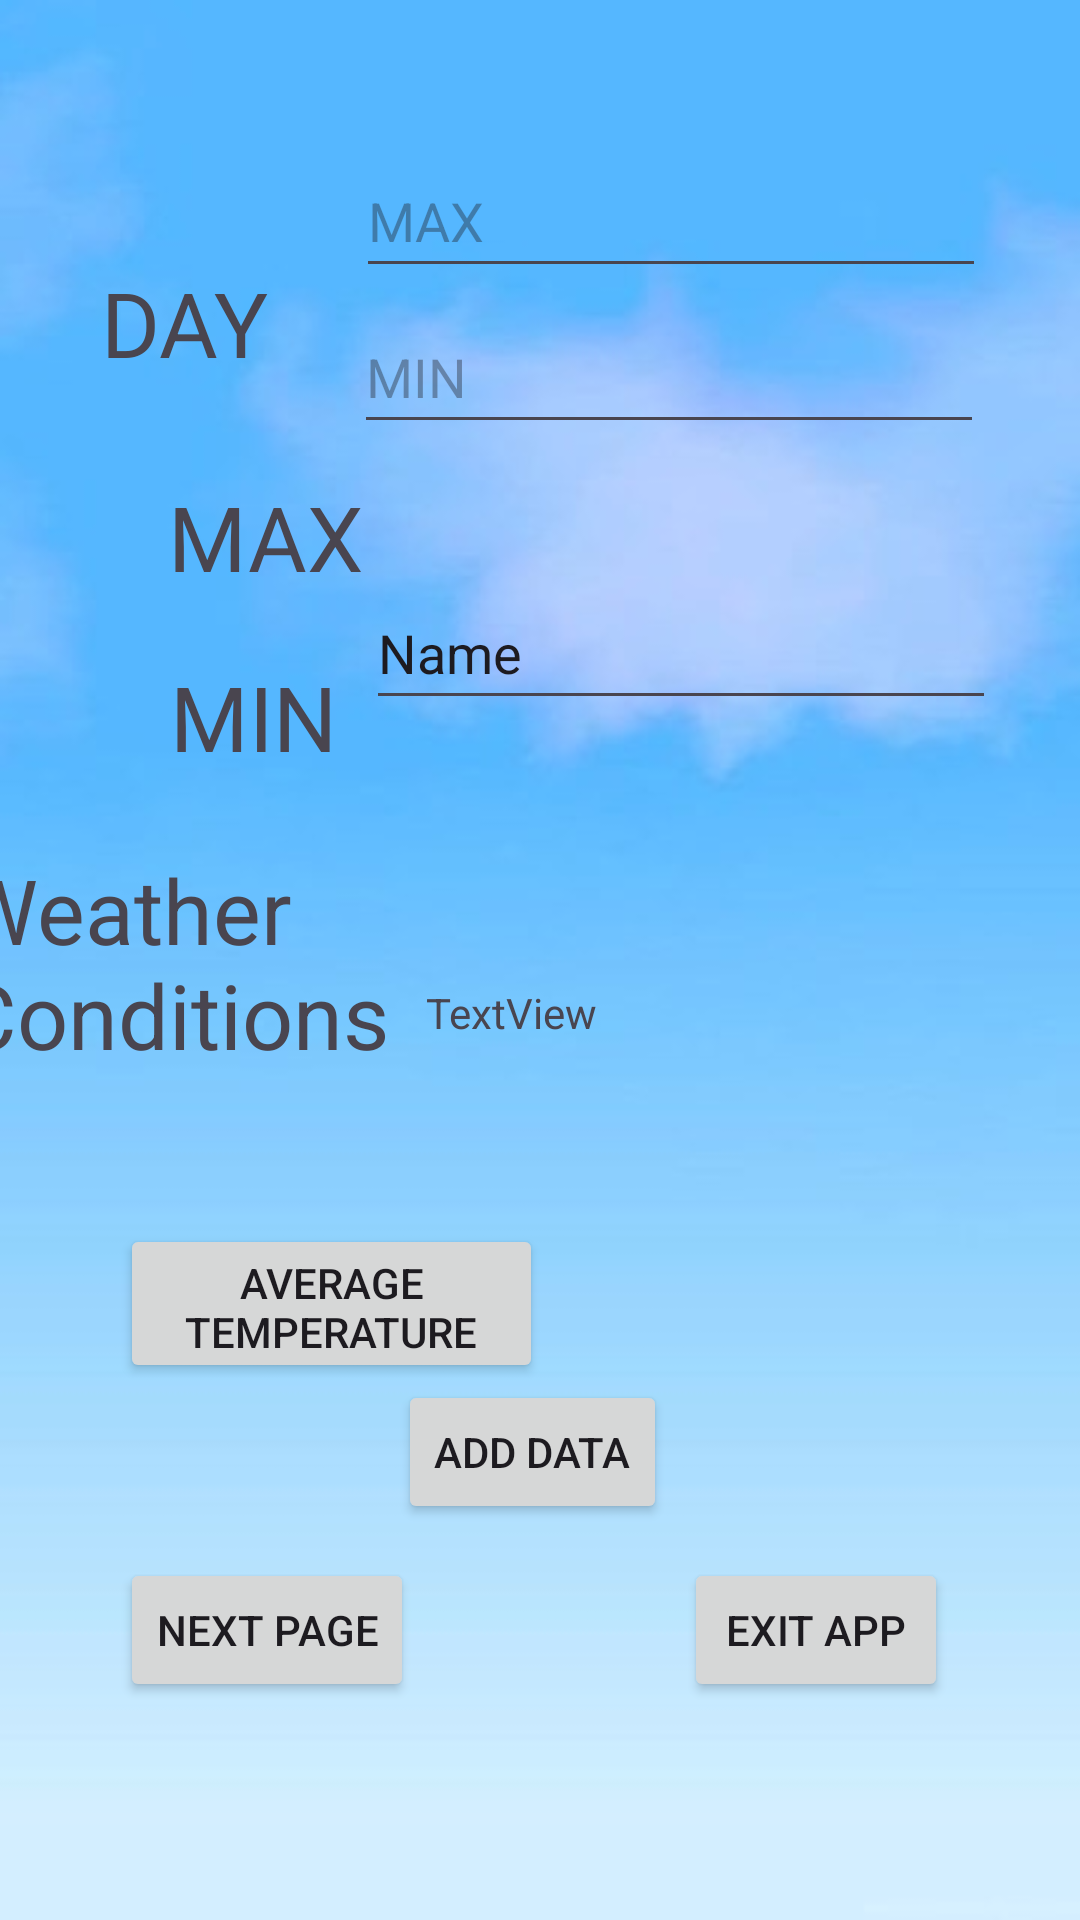

Write the Android layout XML for this screen, with the resource values it uses.
<!-- AndroidManifest.xml: application theme Theme.ST10443365_IMAD511_Practicum -->
<!-- res/layout/activity_mscreen2.xml -->
<?xml version="1.0" encoding="utf-8"?>
<androidx.constraintlayout.widget.ConstraintLayout xmlns:android="http://schemas.android.com/apk/res/android"
    xmlns:app="http://schemas.android.com/apk/res-auto"
    xmlns:tools="http://schemas.android.com/tools"
    android:layout_width="match_parent"
    android:layout_height="match_parent"
    android:background="@drawable/background2"
    tools:context=".mscreen2">

    <Button
        android:id="@+id/button3"
        android:layout_width="wrap_content"
        android:layout_height="wrap_content"
        android:layout_marginBottom="132dp"
        android:text="add data"
        app:layout_constraintBottom_toBottomOf="parent"
        app:layout_constraintEnd_toEndOf="parent"
        app:layout_constraintHorizontal_bias="0.491"
        app:layout_constraintStart_toStartOf="parent"
        tools:text="add data" />

    <Button
        android:id="@+id/button6"
        android:layout_width="wrap_content"
        android:layout_height="wrap_content"
        android:layout_marginEnd="28dp"
        android:text="@string/exit_app"
        app:layout_constraintBottom_toBottomOf="parent"
        app:layout_constraintEnd_toEndOf="parent"
        app:layout_constraintHorizontal_bias="0.849"
        app:layout_constraintStart_toEndOf="@+id/button5"
        app:layout_constraintTop_toTopOf="parent"
        app:layout_constraintVertical_bias="0.877" />

    <Button
        android:id="@+id/button5"
        android:layout_width="wrap_content"
        android:layout_height="wrap_content"
        android:layout_marginStart="40dp"
        android:text="@string/next_page"
        app:layout_constraintBottom_toBottomOf="parent"
        app:layout_constraintStart_toStartOf="parent"
        app:layout_constraintTop_toTopOf="parent"
        app:layout_constraintVertical_bias="0.877" />

    <Button
        android:id="@+id/button4"
        android:layout_width="141dp"
        android:layout_height="53dp"
        android:layout_marginStart="40dp"
        android:layout_marginTop="408dp"
        android:text="@string/average"
        app:layout_constraintBottom_toTopOf="@+id/button5"
        app:layout_constraintStart_toStartOf="parent"
        app:layout_constraintTop_toTopOf="parent"
        app:layout_constraintVertical_bias="0.0" />

    <EditText
        android:id="@+id/editTextNumber"
        android:layout_width="wrap_content"
        android:layout_height="wrap_content"
        android:layout_marginEnd="32dp"
        android:layout_marginBottom="4dp"
        android:autofillHints=""
        android:ems="10"
        android:hint="@string/max"
        android:inputType="number"
        android:minHeight="48dp"
        app:layout_constraintBottom_toTopOf="@+id/editTextNumber2"
        app:layout_constraintEnd_toEndOf="parent"
        app:layout_constraintHorizontal_bias="0.872"
        app:layout_constraintStart_toEndOf="@+id/textView5" />

    <EditText
        android:id="@+id/editTextNumber2"
        android:layout_width="wrap_content"
        android:layout_height="wrap_content"
        android:layout_marginEnd="32dp"
        android:layout_marginBottom="44dp"
        android:autofillHints=""
        android:ems="10"
        android:hint="@string/min"
        android:inputType="number"
        android:minHeight="48dp"
        app:layout_constraintBottom_toTopOf="@+id/editText"
        app:layout_constraintEnd_toEndOf="parent" />

    <TextView
        android:id="@+id/textView3"
        android:layout_width="87dp"
        android:layout_height="47dp"
        android:layout_marginStart="40dp"
        android:layout_marginTop="48dp"
        android:text="@string/day"
        android:textSize="30sp"
        app:layout_constraintBottom_toTopOf="@+id/textView4"
        app:layout_constraintEnd_toStartOf="@+id/editTextText"
        app:layout_constraintStart_toStartOf="parent"
        app:layout_constraintTop_toTopOf="parent"
        app:layout_constraintVertical_bias="0.317" />

    <TextView
        android:id="@+id/textView4"
        android:layout_width="wrap_content"
        android:layout_height="wrap_content"
        android:layout_marginStart="56dp"
        android:layout_marginBottom="24dp"
        android:text="@string/min"
        android:textSize="30sp"
        app:layout_constraintBottom_toTopOf="@+id/textView6"
        app:layout_constraintEnd_toStartOf="@+id/editTextNumber"
        app:layout_constraintHorizontal_bias="0.089"
        app:layout_constraintStart_toStartOf="parent" />

    <EditText
        android:id="@+id/editText"
        android:layout_width="wrap_content"
        android:layout_height="wrap_content"
        android:layout_marginEnd="28dp"
        android:layout_marginBottom="88dp"
        android:autofillHints=""
        android:ems="10"
        android:inputType="text"
        android:minHeight="48dp"
        android:text="@string/name"
        app:layout_constraintBottom_toTopOf="@+id/textView7"
        app:layout_constraintEnd_toEndOf="parent" />

    <TextView
        android:id="@+id/textView5"
        android:layout_width="wrap_content"
        android:layout_height="wrap_content"
        android:layout_marginStart="56dp"
        android:layout_marginBottom="84dp"
        android:text="@string/max"
        android:textSize="30sp"
        app:layout_constraintBottom_toTopOf="@+id/textView6"
        app:layout_constraintEnd_toStartOf="@+id/editTextNumber2"
        app:layout_constraintHorizontal_bias="0.0"
        app:layout_constraintStart_toStartOf="parent"
        app:layout_constraintTop_toBottomOf="@+id/textView3"
        app:layout_constraintVertical_bias="1.0" />

    <TextView
        android:id="@+id/textView6"
        android:layout_width="146dp"
        android:layout_height="73dp"
        android:layout_marginBottom="52dp"
        android:text="@string/weather_conditions"
        android:textSize="30sp"
        app:layout_constraintBottom_toTopOf="@+id/button4"
        app:layout_constraintEnd_toStartOf="@+id/editText"
        app:layout_constraintHorizontal_bias="0.6"
        app:layout_constraintStart_toStartOf="parent" />

    <TextView
        android:id="@+id/textView7"
        android:layout_width="162dp"
        android:layout_height="37dp"
        android:layout_marginEnd="56dp"
        android:layout_marginBottom="284dp"
        android:text="@string/textview"
        app:layout_constraintBottom_toBottomOf="parent"
        app:layout_constraintEnd_toEndOf="parent"
        app:layout_constraintTop_toBottomOf="@+id/textView6"
        app:layout_constraintVertical_bias="0.759" />

    <EditText
        android:id="@+id/editTextText"
        android:layout_width="wrap_content"
        android:layout_height="wrap_content"
        android:layout_marginTop="88dp"
        android:layout_marginEnd="36dp"
        android:autofillHints=""
        android:ems="10"
        android:inputType="text"
        android:minHeight="48dp"
        android:text="@string/name2"
        app:layout_constraintBottom_toTopOf="@+id/editTextNumber"
        app:layout_constraintEnd_toEndOf="parent"
        app:layout_constraintTop_toTopOf="parent"
        app:layout_constraintVertical_bias="0.0"
        tools:text="Monday" />

</androidx.constraintlayout.widget.ConstraintLayout>
<!-- resources referenced by this layout -->
<resources>
  <!-- drawable background2: jpg bitmap (drawable-normal, 11591 bytes) -->
  <string name="average">average temperature</string>
  <string name="day">DAY</string>
  <string name="exit_app">exit app</string>
  <string name="max">MAX</string>
  <string name="min">MIN</string>
  <string name="name">Name</string>
  <string name="name2">Name</string>
  <string name="next_page">next page</string>
  <string name="textview">TextView</string>
  <string name="weather_conditions">Weather Conditions</string>
  <style name="Theme.ST10443365_IMAD511_Practicum" parent="Base.Theme.ST10443365_IMAD511_Practicum" />
  <style name="Base.Theme.ST10443365_IMAD511_Practicum" parent="Theme.Material3.DayNight.NoActionBar">
          
          
      </style>
</resources>
